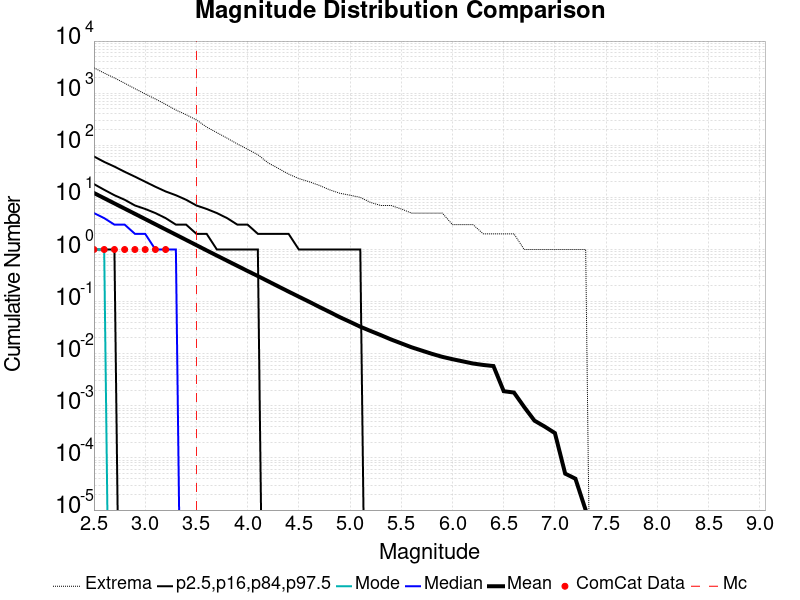

The file beside this chart, header and first rows:
Magnitude, ComCat Data, Simulation Mean, Simulation Median, Simulation Mode, Simulation Minimum, Simulation Maximum, 2.5 %-ile, 16 %-ile, 84 %-ile, 97.5 %-ile
2.5, 1.0, 12.14, 5.0, 1.0, 0.0, 3065, 0.0, 1.0, 18.0, 61.0
2.6, 1.0, 9.645, 4.0, 1.0, 0.0, 2433, 0.0, 1.0, 14.0, 48.0
2.7, 1.0, 7.66, 3.0, 0.0, 0.0, 1960, 0.0, 1.0, 11.0, 39.0
2.8, 1.0, 6.089, 3.0, 0.0, 0.0, 1554, 0.0, 0.0, 9.0, 31.0
2.9, 1.0, 4.838, 2.0, 0.0, 0.0, 1220, 0.0, 0.0, 7.0, 25.0
3.0, 1.0, 3.841, 2.0, 0.0, 0.0, 969.0, 0.0, 0.0, 6.0, 20.0
3.1, 1.0, 3.049, 1.0, 0.0, 0.0, 773.0, 0.0, 0.0, 5.0, 16.0
3.2, 1.0, 2.422, 1.0, 0.0, 0.0, 611.0, 0.0, 0.0, 4.0, 13.0
3.3, 0.0, 1.924, 1.0, 0.0, 0.0, 475.0, 0.0, 0.0, 3.0, 11.0
3.4, 0.0, 1.528, 0.0, 0.0, 0.0, 386.0, 0.0, 0.0, 3.0, 9.0
3.5, 0.0, 1.212, 0.0, 0.0, 0.0, 307.0, 0.0, 0.0, 2.0, 7.0
3.6, 0.0, 0.9611, 0.0, 0.0, 0.0, 224.0, 0.0, 0.0, 2.0, 6.0
3.7, 0.0, 0.7639, 0.0, 0.0, 0.0, 175.0, 0.0, 0.0, 1.0, 5.0
3.8, 0.0, 0.6091, 0.0, 0.0, 0.0, 137.0, 0.0, 0.0, 1.0, 4.0
3.9, 0.0, 0.4853, 0.0, 0.0, 0.0, 106.0, 0.0, 0.0, 1.0, 3.0
4.0, 0.0, 0.3866, 0.0, 0.0, 0.0, 84.0, 0.0, 0.0, 1.0, 3.0
4.1, 0.0, 0.3093, 0.0, 0.0, 0.0, 66.0, 0.0, 0.0, 1.0, 2.0
4.2, 0.0, 0.2461, 0.0, 0.0, 0.0, 46.0, 0.0, 0.0, 0.0, 2.0
4.3, 0.0, 0.1956, 0.0, 0.0, 0.0, 36.0, 0.0, 0.0, 0.0, 2.0
4.4, 0.0, 0.1557, 0.0, 0.0, 0.0, 28.0, 0.0, 0.0, 0.0, 2.0
4.5, 0.0, 0.1243, 0.0, 0.0, 0.0, 23.0, 0.0, 0.0, 0.0, 1.0
4.6, 0.0, 0.09962, 0.0, 0.0, 0.0, 20.0, 0.0, 0.0, 0.0, 1.0
4.7, 0.0, 0.07907, 0.0, 0.0, 0.0, 17.0, 0.0, 0.0, 0.0, 1.0
4.8, 0.0, 0.06333, 0.0, 0.0, 0.0, 14.0, 0.0, 0.0, 0.0, 1.0
4.9, 0.0, 0.05031, 0.0, 0.0, 0.0, 12.0, 0.0, 0.0, 0.0, 1.0
5.0, 0.0, 0.04085, 0.0, 0.0, 0.0, 11.0, 0.0, 0.0, 0.0, 1.0
5.1, 0.0, 0.03297, 0.0, 0.0, 0.0, 10.0, 0.0, 0.0, 0.0, 1.0
5.2, 0.0, 0.02733, 0.0, 0.0, 0.0, 8.0, 0.0, 0.0, 0.0, 0.0
5.3, 0.0, 0.02276, 0.0, 0.0, 0.0, 7.0, 0.0, 0.0, 0.0, 0.0
5.4, 0.0, 0.01878, 0.0, 0.0, 0.0, 7.0, 0.0, 0.0, 0.0, 0.0
5.5, 0.0, 0.01581, 0.0, 0.0, 0.0, 6.0, 0.0, 0.0, 0.0, 0.0
5.6, 0.0, 0.0133, 0.0, 0.0, 0.0, 5.0, 0.0, 0.0, 0.0, 0.0
5.7, 0.0, 0.0115, 0.0, 0.0, 0.0, 5.0, 0.0, 0.0, 0.0, 0.0
5.8, 0.0, 0.00994, 0.0, 0.0, 0.0, 5.0, 0.0, 0.0, 0.0, 0.0
5.9, 0.0, 0.00872, 0.0, 0.0, 0.0, 5.0, 0.0, 0.0, 0.0, 0.0
6.0, 0.0, 0.00785, 0.0, 0.0, 0.0, 3.0, 0.0, 0.0, 0.0, 0.0
6.1, 0.0, 0.00714, 0.0, 0.0, 0.0, 3.0, 0.0, 0.0, 0.0, 0.0
6.2, 0.0, 0.00649, 0.0, 0.0, 0.0, 3.0, 0.0, 0.0, 0.0, 0.0
6.3, 0.0, 0.00609, 0.0, 0.0, 0.0, 2.0, 0.0, 0.0, 0.0, 0.0
6.4, 0.0, 0.0058, 0.0, 0.0, 0.0, 2.0, 0.0, 0.0, 0.0, 0.0
6.5, 0.0, 0.00191, 0.0, 0.0, 0.0, 2.0, 0.0, 0.0, 0.0, 0.0
6.6, 0.0, 0.0018, 0.0, 0.0, 0.0, 2.0, 0.0, 0.0, 0.0, 0.0
6.7, 0.0, 9.5E-4, 0.0, 0.0, 0.0, 1.0, 0.0, 0.0, 0.0, 0.0
6.8, 0.0, 5.2E-4, 0.0, 0.0, 0.0, 1.0, 0.0, 0.0, 0.0, 0.0
6.9, 0.0, 4.0E-4, 0.0, 0.0, 0.0, 1.0, 0.0, 0.0, 0.0, 0.0
7.0, 0.0, 3.0E-4, 0.0, 0.0, 0.0, 1.0, 0.0, 0.0, 0.0, 0.0
7.1, 0.0, 5.0E-5, 0.0, 0.0, 0.0, 1.0, 0.0, 0.0, 0.0, 0.0
7.2, 0.0, 4.0E-5, 0.0, 0.0, 0.0, 1.0, 0.0, 0.0, 0.0, 0.0
7.3, 0.0, 1.0E-5, 0.0, 0.0, 0.0, 1.0, 0.0, 0.0, 0.0, 0.0
7.4, 0.0, 0.0, 0.0, 0.0, 0.0, 0.0, 0.0, 0.0, 0.0, 0.0
7.5, 0.0, 0.0, 0.0, 0.0, 0.0, 0.0, 0.0, 0.0, 0.0, 0.0
7.6, 0.0, 0.0, 0.0, 0.0, 0.0, 0.0, 0.0, 0.0, 0.0, 0.0
7.7, 0.0, 0.0, 0.0, 0.0, 0.0, 0.0, 0.0, 0.0, 0.0, 0.0
7.8, 0.0, 0.0, 0.0, 0.0, 0.0, 0.0, 0.0, 0.0, 0.0, 0.0
7.9, 0.0, 0.0, 0.0, 0.0, 0.0, 0.0, 0.0, 0.0, 0.0, 0.0
8.0, 0.0, 0.0, 0.0, 0.0, 0.0, 0.0, 0.0, 0.0, 0.0, 0.0
8.1, 0.0, 0.0, 0.0, 0.0, 0.0, 0.0, 0.0, 0.0, 0.0, 0.0
8.2, 0.0, 0.0, 0.0, 0.0, 0.0, 0.0, 0.0, 0.0, 0.0, 0.0
8.3, 0.0, 0.0, 0.0, 0.0, 0.0, 0.0, 0.0, 0.0, 0.0, 0.0
8.4, 0.0, 0.0, 0.0, 0.0, 0.0, 0.0, 0.0, 0.0, 0.0, 0.0
... 6 more rows
